Dataset: data (GitHub, rsobralm/Projeto-IA). Classes: bottle, can, cigarette, plastic bag and wrapper, straw.

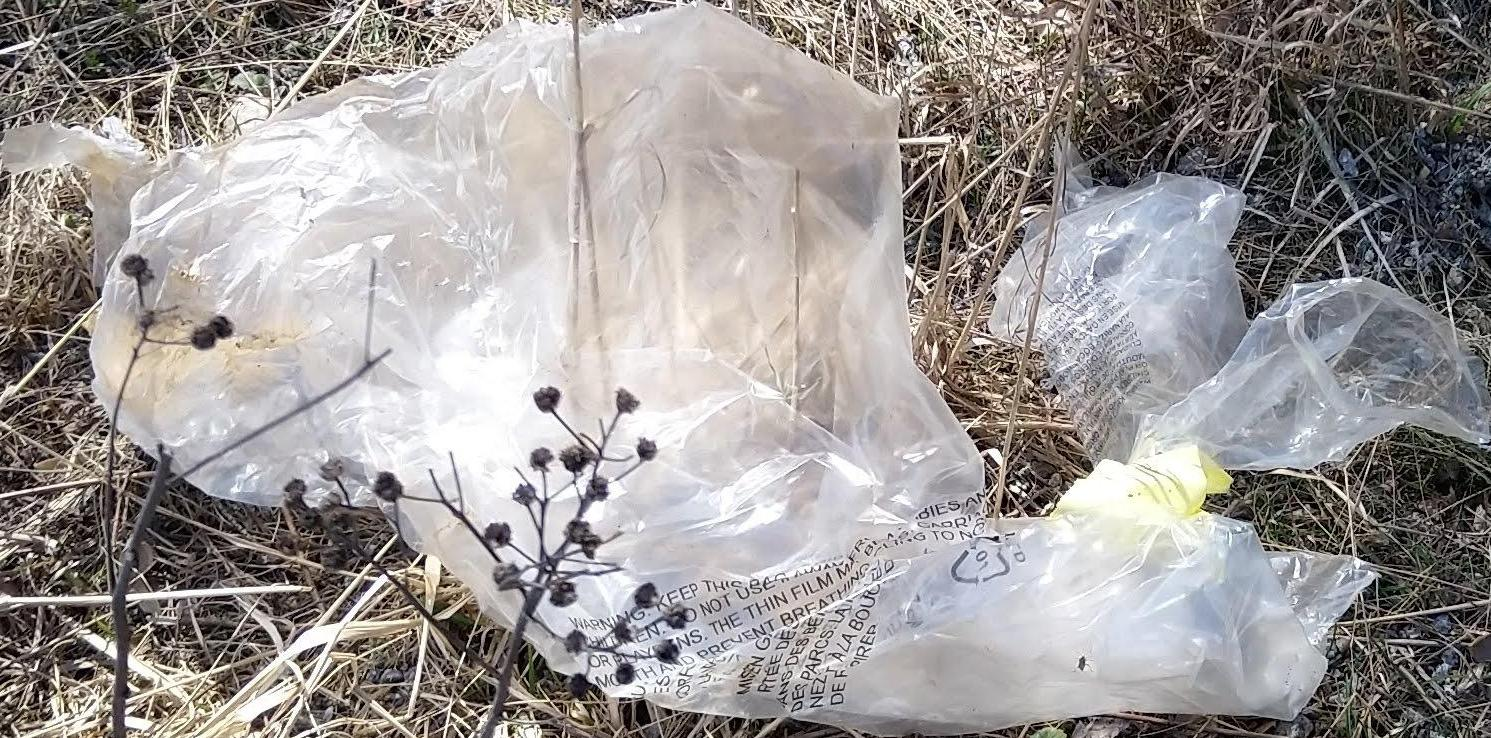
Label: plastic bag and wrapper

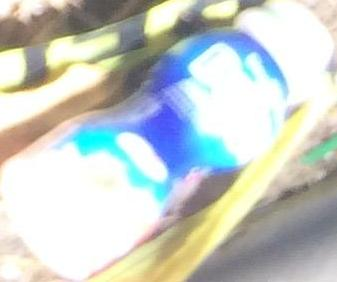
Label: bottle

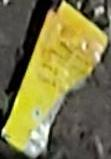
Label: plastic bag and wrapper

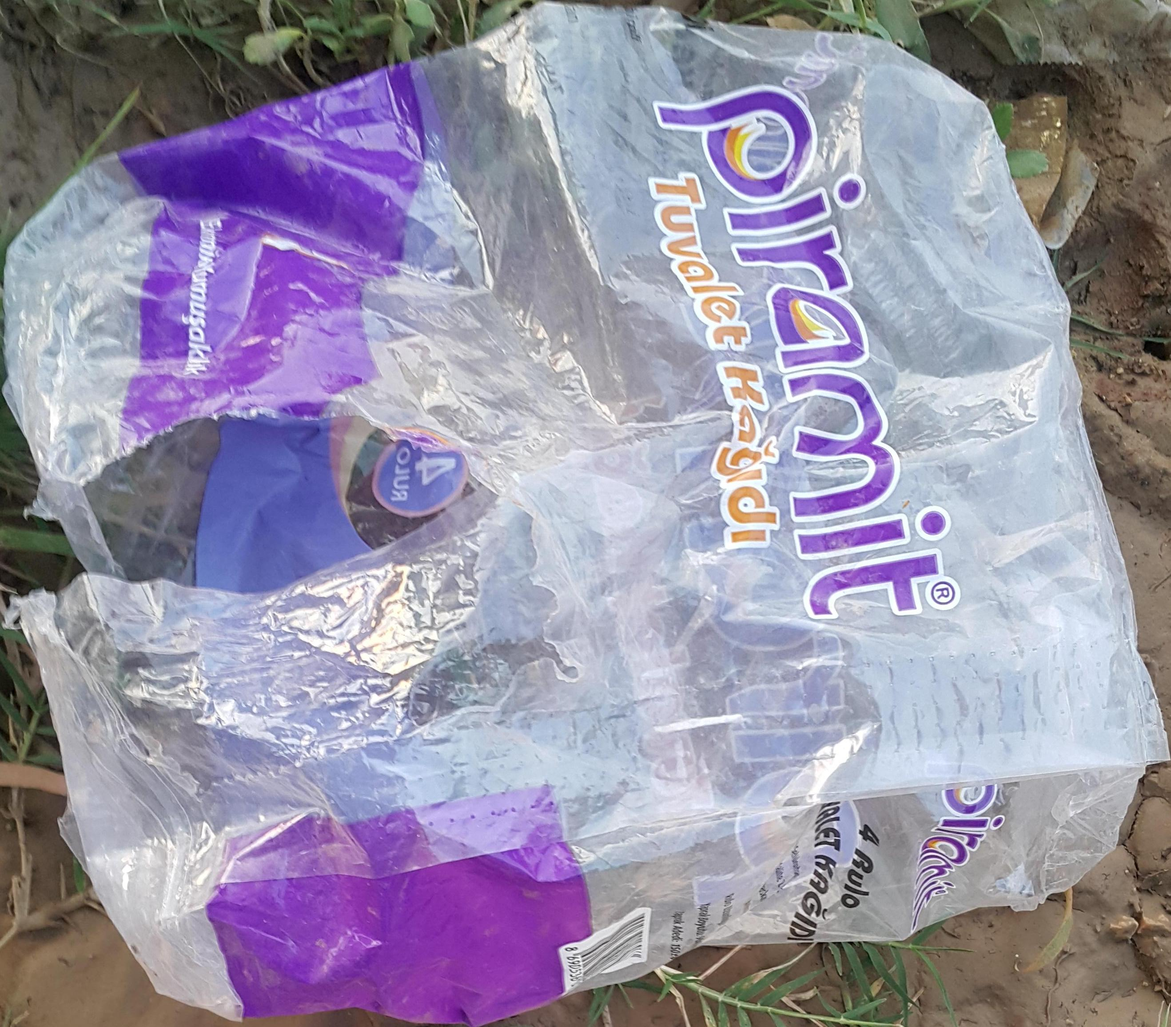
Label: plastic bag and wrapper

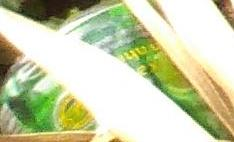
Label: can

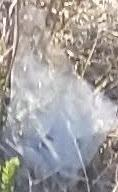
Label: plastic bag and wrapper
